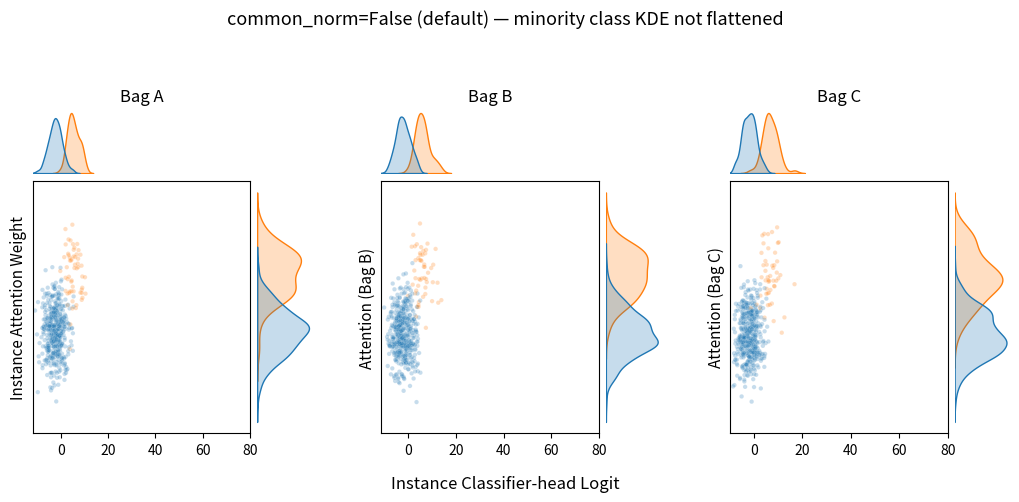

Write Python code to recreate this figure. (Note: this script raises an exception after producing the figure.)
"""
joint_row.py - generated by Claude

Reproduces the JointGrid-style plot (scatter in the center, KDE marginals
on top/right) but tiles N of them side-by-side in a single figure.

Why not seaborn.JointGrid directly?
------------------------------------
sns.JointGrid always creates and owns its own matplotlib Figure — there's
no clean way to hand it an existing subplot region. So instead we rebuild
the same 2x2 "joint + marginals" layout by hand with GridSpec for each
column, and stack the columns in one outer GridSpec. This gives an
identical visual result to JointGrid, just tileable.

Usage
-----
    fig, axes = joint_row(
        datasets=[
            dict(x=logit1, y=attn1, hue=labels1, title="Bag A"),
            dict(x=logit2, y=attn2, hue=labels2, title="Bag B"),
            dict(x=logit3, y=attn3, hue=labels3, title="Bag C"),
        ],
        xlabel="Instance Classifier-head Logit",
        ylabel="Instance Attention Weight (Pre-softmax Linear Projection)",
        xlim_right=80,
    )
    fig.savefig("joint_row.png", dpi=200, bbox_inches="tight")
"""
from typing import Literal
import numpy as np
import matplotlib.pyplot as plt
import matplotlib.gridspec as gridspec
import seaborn as sns


def _single_joint_block(fig, outer_spec, x, y, hue, title=None,
                         xlim_right=None, scatter_kws=None, kde_kws=None,
                         ylabel=None, maintype: Literal["scatter", "kde"] = "scatter"):
    """Build one joint+marginal block inside a given SubplotSpec."""
    scatter_kws = dict(s=10, alpha=0.25) | (scatter_kws or {})
    # common_norm=False: normalize each hue level's KDE independently (area=1
    # per class) instead of scaling by class count. Without this, a heavily
    # imbalanced minority class gets visually flattened even if its shape
    # is the interesting part. Override via kde_kws={"common_norm": True}
    # if you actually want counts to matter.
    kde_kws = dict(fill=True, common_norm=False) | (kde_kws or {})

    # 2x2 nested grid: top-left = marginal_x, bottom-left = joint,
    # bottom-right = marginal_y, top-right = empty (for symmetry/legend space)
    inner = gridspec.GridSpecFromSubplotSpec(
        2, 2, subplot_spec=outer_spec,
        width_ratios=[4, 1], height_ratios=[1, 4],
        wspace=0.05, hspace=0.05,
    )

    ax_marg_x = fig.add_subplot(inner[0, 0])
    ax_joint = fig.add_subplot(inner[1, 0])
    ax_marg_y = fig.add_subplot(inner[1, 1], sharey=ax_joint)
    # top-right corner left empty (matches jointplot's blank corner)

    # mask out -inf / invalid values, same as `attention > -np.inf`
    mask = np.isfinite(x) & np.isfinite(y)
    x, y = np.asarray(x)[mask], np.asarray(y)[mask]
    hue_m = np.asarray(hue)[mask] if hue is not None else None

    # --- center scatter ---
    if maintype == "scatter":
        sns.scatterplot(x=x, y=y, hue=hue_m, ax=ax_joint, legend=False, **scatter_kws)
    elif maintype == "kde":
        sns.kdeplot(x=x,y=y,hue=hue_m, ax=ax_joint, legend=False, **scatter_kws)
    else:
        raise ValueError()
    if xlim_right is not None:
        ax_joint.set_xlim(right=xlim_right)

    # --- top marginal (x-axis KDE) ---
    sns.kdeplot(x=x, hue=hue_m, ax=ax_marg_x, legend=False, **kde_kws)
    ax_marg_x.set_xlim(ax_joint.get_xlim())
    ax_marg_x.set_xlabel("")
    ax_marg_x.set_ylabel("")
    ax_marg_x.set_xticks([])
    ax_marg_x.set_yticks([])
    ax_marg_x.tick_params(bottom=False, left=False, top=False, right=False,
                           labelbottom=False, labelleft=False)

    # --- right marginal (y-axis KDE, rotated) ---
    sns.kdeplot(y=y, hue=hue_m, ax=ax_marg_y, legend=False, **kde_kws)
    ax_marg_y.set_ylabel("")
    ax_marg_y.set_xlabel("")
    ax_marg_y.set_xticks([])
    ax_marg_y.set_yticks([])
    ax_marg_y.tick_params(bottom=False, left=False, top=False, right=False,
                           labelbottom=False, labelleft=False)

    if ylabel:
        ax_joint.set_ylabel(ylabel, fontsize=11)

    if title:
        ax_marg_x.set_title(title, fontsize=12)

    for ax in (ax_marg_x, ax_marg_y):
        sns.despine(ax=ax, left=True, bottom=True)

    return ax_joint, ax_marg_x, ax_marg_y


def joint_row(datasets, xlabel="", ylabel="", xlim_right=None,
              figsize_per_panel=(4.2, 4.2), scatter_kws=None, kde_kws=None,
              legend_labels=None, wspace=0.25, maintype = "scatter"):
    """
    Parameters
    ----------
    datasets : list of dict
        Each dict needs keys 'x', 'y', 'hue' (optional), 'title' (optional).
    xlabel, ylabel : shared axis labels (put once, centered under/left of row)
    xlim_right : optional shared right xlim (e.g. 80), applied per panel
    figsize_per_panel : (w, h) inches per panel
    legend_labels : if provided, draws one shared legend using these hue levels
    """
    n = len(datasets)
    fig = plt.figure(figsize=(figsize_per_panel[0] * n, figsize_per_panel[1]))
    outer = gridspec.GridSpec(1, n, wspace=wspace)

    joint_axes = []
    for i, d in enumerate(datasets):
        ax_joint, ax_mx, ax_my = _single_joint_block(
            fig, outer[0, i],
            x=d["x"], y=d["y"], hue=d.get("hue"),
            title=d.get("title"),
            xlim_right=xlim_right,
            scatter_kws=scatter_kws, kde_kws=kde_kws,
            # per-panel ylabel wins; falls back to the shared `ylabel` on
            # the leftmost panel only if no per-panel label is given anywhere
            ylabel=d.get("ylabel"),
            maintype=maintype
        )
        joint_axes.append(ax_joint)

    # shared x label centered under the row
    fig.text(0.5, -0.02, xlabel, ha="center", fontsize=12)

    # if nobody set a per-panel ylabel, fall back to one shared label on
    # the leftmost panel (old behavior)
    if ylabel and not any(d.get("ylabel") for d in datasets):
        joint_axes[0].set_ylabel(ylabel, fontsize=12)

    # one shared legend, built from the last joint axis's scatter handles
    if legend_labels is not None:
        handles, _ = joint_axes[-1].get_legend_handles_labels()
        if handles:
            fig.legend(handles, legend_labels, loc="upper center",
                       bbox_to_anchor=(0.5, 1.08), ncol=len(legend_labels),
                       frameon=False)

    return fig, joint_axes


if __name__ == "__main__":
    # --- demo with synthetic, heavily IMBALANCED classes (90/10 split) ---
    rng = np.random.default_rng(0)
    datasets = []
    for i, name in enumerate(["Bag A", "Bag B", "Bag C"]):
        n = 500
        labels = rng.choice(["negative", "positive"], size=n, p=[0.9, 0.1])
        logit = rng.normal(loc=np.where(labels == "positive", 5 + i, -2), scale=3)
        attention = rng.normal(loc=np.where(labels == "positive", 1.5, -1), scale=1)
        ylabel = "Instance Attention Weight" if i == 0 else f"Attention ({name})"
        datasets.append(dict(x=logit, y=attention, hue=labels, title=name, ylabel=ylabel))

    # default: common_norm=False -> each class's KDE independently normalized
    fig, axes = joint_row(
        datasets,
        xlabel="Instance Classifier-head Logit",
        xlim_right=80,
        legend_labels=["negative", "positive"],
    )
    fig.suptitle("common_norm=False (default) — minority class KDE not flattened",
                 y=1.12, fontsize=13)
    fig.savefig("/mnt/user-data/outputs/joint_row_demo.png", dpi=200, bbox_inches="tight")

    # comparison: common_norm=True -> minority class curve gets visually squashed
    fig2, axes2 = joint_row(
        datasets,
        xlabel="Instance Classifier-head Logit",
        xlim_right=80,
        legend_labels=["negative", "positive"],
        kde_kws={"common_norm": True},
    )
    fig2.suptitle("common_norm=True — minority class KDE flattened by count",
                  y=1.12, fontsize=13)
    fig2.savefig("/mnt/user-data/outputs/joint_row_demo_common_norm_true.png",
                 dpi=200, bbox_inches="tight")
    print("Saved demo figures.")
